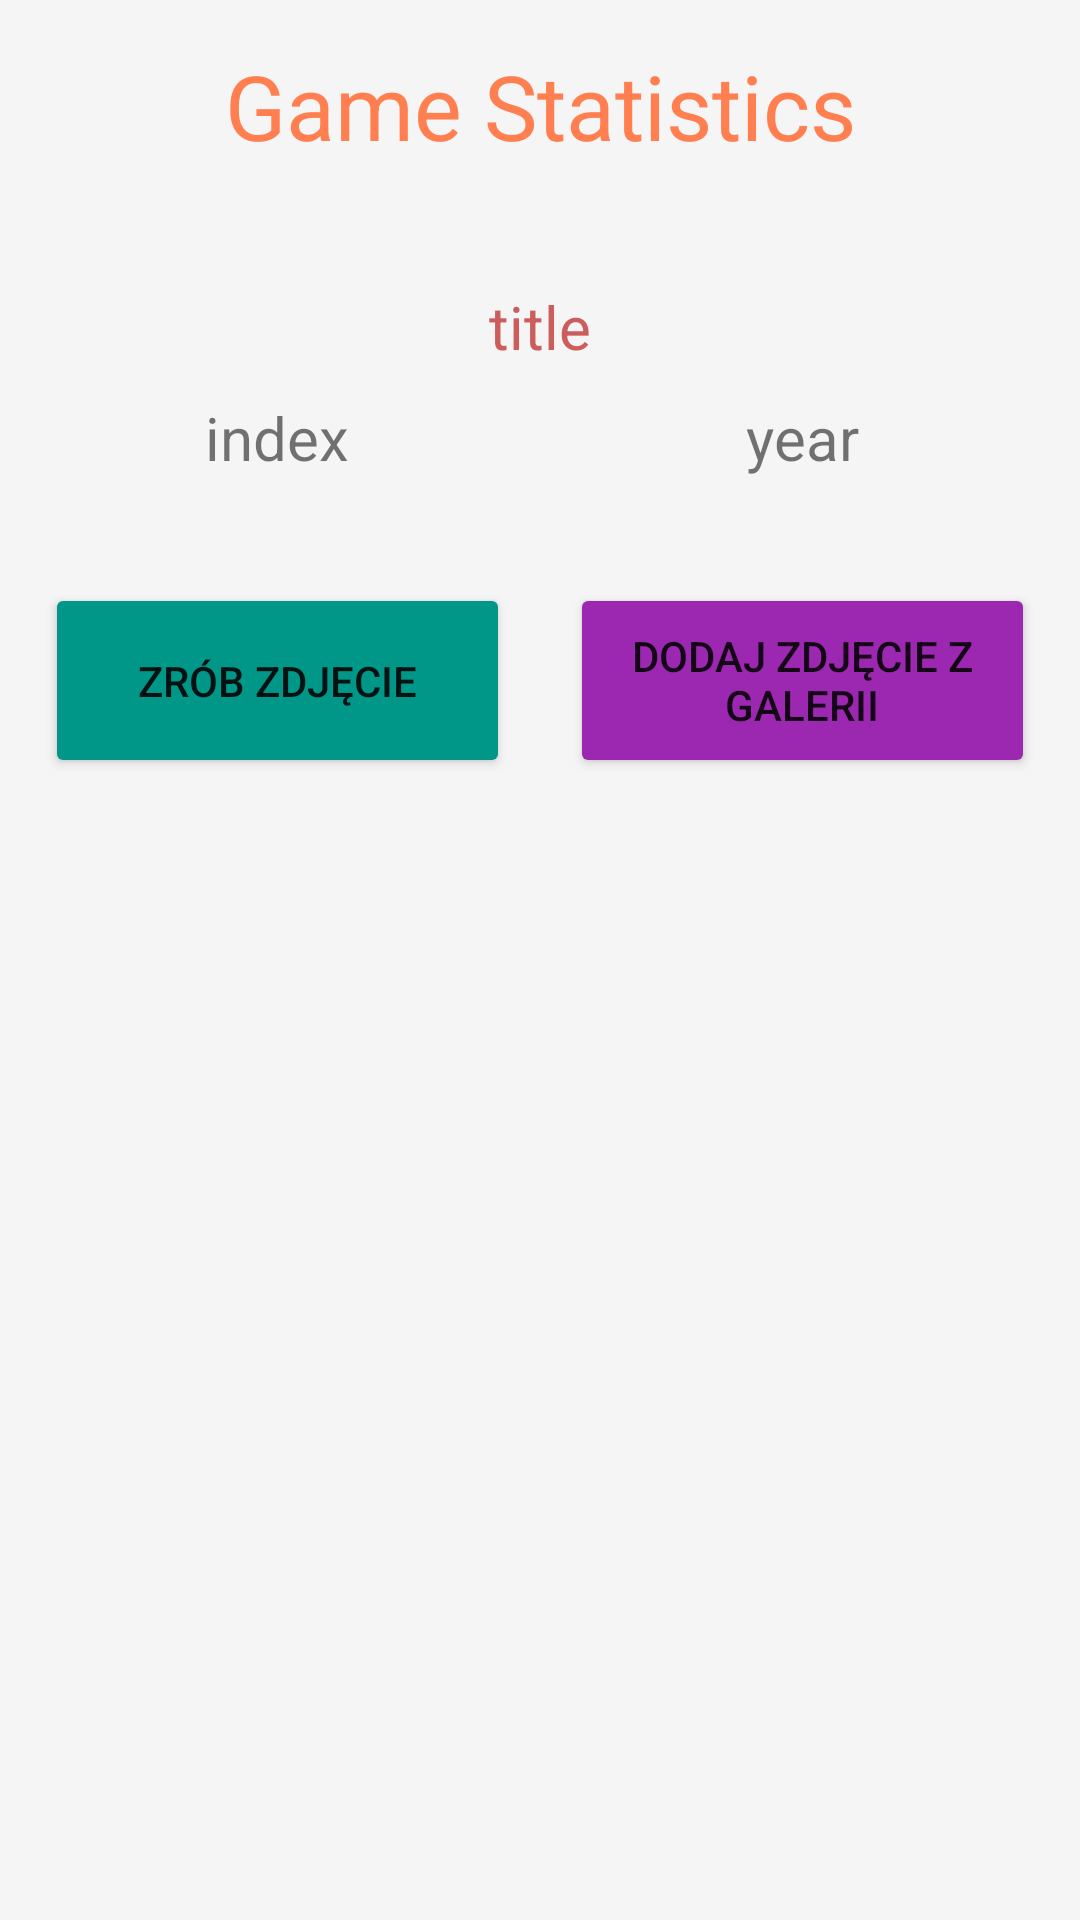

Here is an Android app screen rendered from its layout file. Give the layout XML and the strings, colors and styles it references.
<!-- AndroidManifest.xml: application theme Theme.BoardGameCollector -->
<!-- res/layout/activity_game_stats.xml -->
<?xml version="1.0" encoding="utf-8"?>
<LinearLayout xmlns:android="http://schemas.android.com/apk/res/android"
    xmlns:app="http://schemas.android.com/apk/res-auto"
    xmlns:tools="http://schemas.android.com/tools"
    android:id="@+id/linearLayout"
    android:layout_width="fill_parent"
    android:layout_height="match_parent"
    android:orientation="vertical">


    <TextView
        android:id="@+id/statTitle"
        android:layout_width="match_parent"
        android:layout_height="wrap_content"
        android:paddingTop="15dp"
        android:paddingBottom="15dp"
        android:text="Game Statistics"
        android:textAlignment="center"
        android:textColor="@color/Coral"
        android:textSize="30sp" />

    <TextView
        android:id="@+id/statName"
        android:layout_width="match_parent"
        android:layout_height="wrap_content"
        android:layout_marginTop="20dp"
        android:padding="5dp"
        android:text="title"
        android:textAlignment="center"
        android:textColor="@color/IndianRed"
        android:textSize="20dp" />

    <ScrollView
        android:layout_width="match_parent"
        android:layout_height="match_parent">

        <TableLayout
            android:id="@+id/photos_table"
            android:layout_width="match_parent"
            android:layout_height="wrap_content">

            <TableRow
                android:layout_width="match_parent"
                android:layout_height="match_parent"
                android:gravity="center">

                <TextView
                    android:id="@+id/statId"
                    android:layout_width="wrap_content"
                    android:layout_height="wrap_content"
                    android:padding="5dp"
                    android:text="index"
                    android:textAlignment="center"
                    android:textSize="20dp" />

                <TextView
                    android:id="@+id/statYear"
                    android:layout_width="wrap_content"
                    android:layout_height="wrap_content"
                    android:padding="5dp"
                    android:text="year"
                    android:textAlignment="center"
                    android:textSize="20dp" />
            </TableRow>

            <TableRow
                android:layout_width="match_parent"
                android:layout_height="match_parent"
                android:gravity="center">

                <ImageView
                    android:id="@+id/statPic"
                    android:layout_width="wrap_content"
                    android:layout_height="wrap_content"
                    android:layout_gravity="center"
                    android:layout_marginTop="20dp"
                    android:foregroundGravity="center_vertical" />
            </TableRow>

            <TableRow
                android:layout_width="match_parent"
                android:layout_height="match_parent"
                android:gravity="center">

                <Button
                    android:id="@+id/photo"
                    android:layout_width="155dp"
                    android:layout_height="65dp"
                    android:layout_margin="10dp"
                    android:layout_marginBottom="30dp"
                    android:backgroundTint="#009688"
                    android:text="zrób zdjęcie" />

                <Button
                    android:id="@+id/gallery"
                    android:layout_width="155dp"
                    android:layout_height="65dp"
                    android:layout_margin="10dp"
                    android:layout_marginBottom="30dp"
                    android:backgroundTint="#9C27B0"
                    android:text="dodaj zdjęcie z galerii" />
            </TableRow>

        </TableLayout>
    </ScrollView>


</LinearLayout>
<!-- resources referenced by this layout -->
<resources>
  <color name="Coral">#FF7F50</color>
  <color name="IndianRed">#CD5C5C</color>
  <style name="Theme.BoardGameCollector" parent="Theme.MaterialComponents.DayNight.DarkActionBar">
          
          <item name="colorPrimary">@color/green</item>
          <item name="colorPrimaryVariant">@color/GreenYellow</item>
          <item name="colorOnPrimary">@color/WhiteSmoke</item>
          
          <item name="colorSecondary">@color/blue</item>
          <item name="colorSecondaryVariant">@color/AliceBlue</item>
          <item name="colorOnSecondary">@color/black</item>
          
          <item name="android:statusBarColor">?attr/colorSecondaryVariant</item>
          
          <item name="android:background">@color/WhiteSmoke</item>
      </style>
  <color name="green">#008000</color>
  <color name="GreenYellow">#ADFF2F</color>
  <color name="WhiteSmoke">#F5F5F5</color>
  <color name="blue">#0000FF</color>
  <color name="AliceBlue">#F0F8FF</color>
  <color name="black">#000000</color>
</resources>
